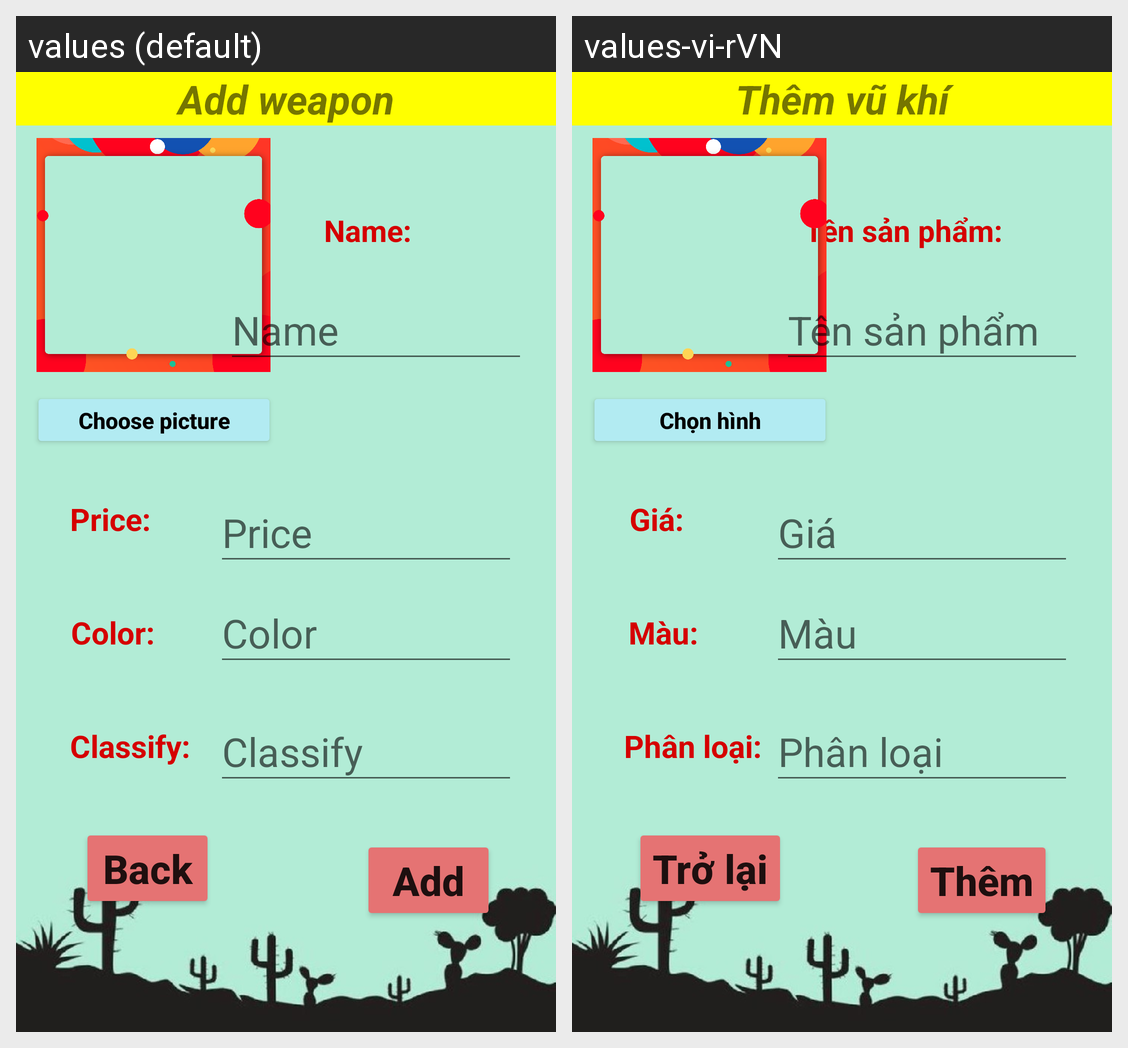

The Android screen above is rendered under two locales of the same app. Produce the string resources it draws, with the default and per-locale values.
Android screen res/layout/activity_them_vu_khi.xml rendered under 2 locales, left to right: values (default), values-vi-rVN. Device: Nexus 5 (rendered at 1080×1920; each locale shown at half size, 540×960, under a caption strip naming it); theme Theme.BanVuKhi.
Strings drawn on this screen, with the default value and each locale's value (text and hints the layout hard-codes, and strings that could not be matched under every locale, appear in the picture but are not listed):

themvukhi
  values: Add weapon
  values-vi-rVN: Thêm vũ khí

tenthem
  values: Name:
  values-vi-rVN: Tên sản phẩm:

giathem
  values: Price:
  values-vi-rVN: Giá:

mauthem
  values: Color:
  values-vi-rVN: Màu:

chonhinhthem
  values: Choose picture
  values-vi-rVN: Chọn hình

tenthemhint
  values: Name
  values-vi-rVN: Tên sản phẩm

giathemhint
  values: Price
  values-vi-rVN: Giá

mauthemhint
  values: Color
  values-vi-rVN: Màu

themthem
  values: Add
  values-vi-rVN: Thêm

trolai
  values: Back
  values-vi-rVN: Trở lại

phanloaithem
  values: Classify:
  values-vi-rVN: Phân loại:

phanloaithemhint
  values: Classify
  values-vi-rVN: Phân loại
